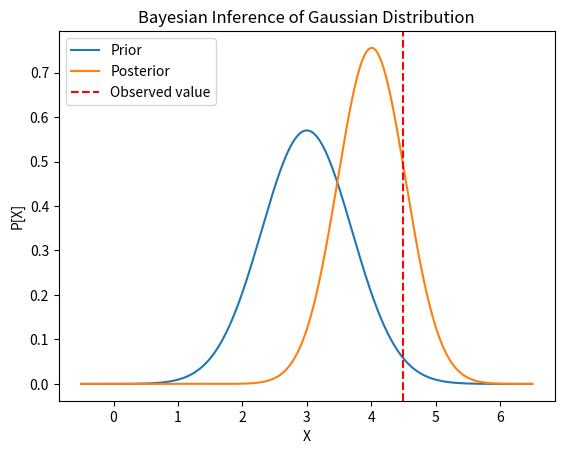

Generate this figure with matplotlib:
import numpy as np
import matplotlib.pyplot as plt
from scipy.stats import norm, invgamma

# start parameters
mu_prior = 3
sigma_prior = 0.7

# Observed event
x_observed = 4.5

# Prior-distribution
prior_distribution = norm(mu_prior, sigma_prior)

#Starting parameters
a0 = 1
b0 = 1

# Compute posterior parameters (unknown mean and variance)
a_n = a0 + 0.5
b_n = b0 + 0.5 * (1 / sigma_prior**2 + (x_observed - mu_prior)**2 / (1 + 1 / sigma_prior**2))
mu_n = (a0 * mu_prior + 1 / sigma_prior**2 * x_observed) / (a0 + 1 / sigma_prior**2)
sigma_n = np.sqrt(1 / (a_n * b_n))

posterior_distribution = norm(mu_n, sigma_n)

# Plot results
x_values = np.linspace(mu_prior - 5 * sigma_prior, mu_prior + 5 * sigma_prior, 1000)
print(x_values)
plt.plot(x_values, prior_distribution.pdf(x_values), label='Prior')
plt.plot(x_values, posterior_distribution.pdf(x_values), label='Posterior')
plt.axvline(x=x_observed, color='red', linestyle='--', label='Observed value')
plt.title('Bayesian Inference of Gaussian Distribution')
plt.xlabel('X')
plt.ylabel('P[X]')
plt.legend()
#plt.savefig('figure_Gaussian2.png', dpi=600, bbox_inches='tight')
plt.show()

